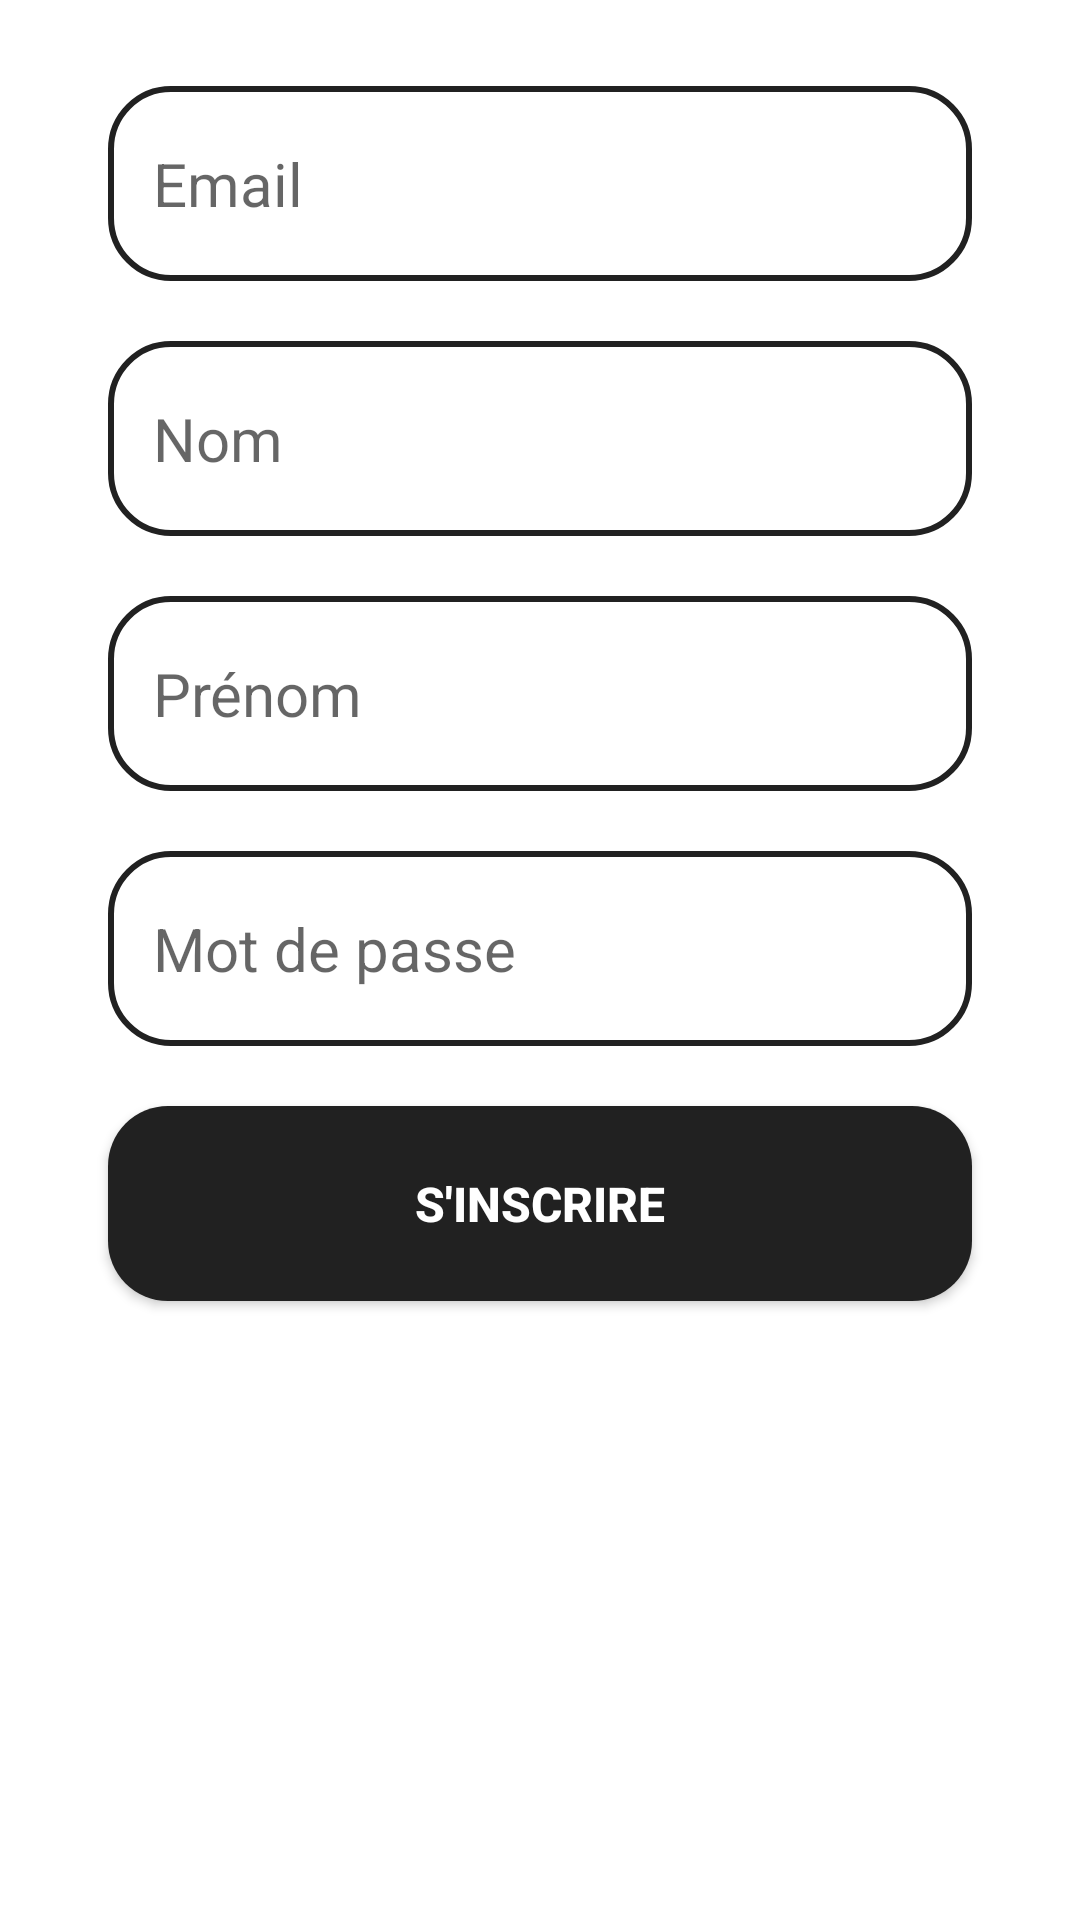

The Android layout XML behind this screen, and the referenced resources:
<!-- AndroidManifest.xml: application theme Theme.Educatif -->
<!-- res/layout/signup_tab_fragment.xml -->
<?xml version="1.0" encoding="utf-8"?>
<androidx.constraintlayout.widget.ConstraintLayout xmlns:android="http://schemas.android.com/apk/res/android"
    xmlns:app="http://schemas.android.com/apk/res-auto"
    android:layout_width="match_parent"
    android:layout_height="match_parent">

    <EditText
        android:id="@+id/email"
        android:layout_width="0dp"
        android:layout_height="wrap_content"
        android:autofillHints=""
        android:background="@drawable/edit_text_bg"
        android:hint="@string/email"
        android:inputType="textWebEmailAddress|textEmailAddress"
        android:minHeight="65dp"
        android:paddingLeft="15dp"
        android:paddingTop="10dp"
        android:paddingRight="15dp"
        android:paddingBottom="10dp"
        android:textColor="@color/black"
        android:textSize="20sp"
        app:layout_constraintBottom_toBottomOf="parent"
        app:layout_constraintEnd_toEndOf="parent"
        app:layout_constraintHorizontal_bias=".5"
        app:layout_constraintStart_toStartOf="parent"
        app:layout_constraintTop_toTopOf="parent"
        app:layout_constraintVertical_bias=".05"
        app:layout_constraintWidth_percent=".8" />

    <EditText
        android:id="@+id/name"
        android:layout_width="0dp"
        android:layout_height="wrap_content"
        android:layout_marginTop="20dp"
        android:autofillHints=""
        android:background="@drawable/edit_text_bg"
        android:hint="@string/lastname"
        android:inputType="text"
        android:minHeight="65dp"
        android:paddingLeft="15dp"
        android:paddingTop="10dp"
        android:paddingRight="15dp"
        android:paddingBottom="10dp"
        android:textColor="@color/black"
        android:textSize="20sp"
        app:layout_constraintBottom_toBottomOf="parent"
        app:layout_constraintEnd_toEndOf="parent"
        app:layout_constraintHorizontal_bias=".5"
        app:layout_constraintStart_toStartOf="parent"
        app:layout_constraintTop_toBottomOf="@+id/email"
        app:layout_constraintVertical_bias="0"
        app:layout_constraintWidth_percent=".8" />


    <EditText
        android:id="@+id/lastname"
        android:layout_width="0dp"
        android:layout_height="wrap_content"
        android:layout_marginTop="20dp"
        android:background="@drawable/edit_text_bg"
        android:hint="@string/firstname"
        android:importantForAutofill="no"
        android:inputType="text"
        android:minHeight="65dp"
        android:paddingLeft="15dp"
        android:paddingTop="10dp"
        android:paddingRight="15dp"
        android:paddingBottom="10dp"
        android:textColor="@color/black"
        android:textSize="20sp"
        app:layout_constraintBottom_toBottomOf="parent"
        app:layout_constraintEnd_toEndOf="parent"
        app:layout_constraintHorizontal_bias=".5"
        app:layout_constraintStart_toStartOf="parent"
        app:layout_constraintTop_toBottomOf="@+id/name"
        app:layout_constraintVertical_bias="0"
        app:layout_constraintWidth_percent=".8" />

    <EditText
        android:id="@+id/pass"
        android:layout_width="0dp"
        android:layout_height="wrap_content"
        android:layout_marginTop="20dp"
        android:background="@drawable/edit_text_bg"
        android:hint="@string/mot_de_passe"
        android:importantForAutofill="no"
        android:inputType="textPassword"
        android:minHeight="65dp"
        android:paddingLeft="15dp"
        android:paddingTop="10dp"
        android:paddingRight="15dp"
        android:paddingBottom="10dp"
        android:textColor="@color/black"
        android:textSize="20sp"
        app:layout_constraintBottom_toBottomOf="parent"
        app:layout_constraintEnd_toEndOf="parent"
        app:layout_constraintHorizontal_bias=".5"
        app:layout_constraintStart_toStartOf="parent"
        app:layout_constraintTop_toBottomOf="@+id/lastname"
        app:layout_constraintVertical_bias="0"
        app:layout_constraintWidth_percent=".8" />

    <Button
        android:id="@+id/button"
        android:layout_width="0dp"
        android:layout_height="wrap_content"
        android:layout_marginTop="20dp"
        android:height="65dp"
        android:background="@drawable/button_bg"
        android:text="@string/signup"
        android:textColor="@color/white"
        android:textSize="16sp"
        android:textStyle="bold"
        app:backgroundTint="@color/black"
        app:layout_constraintEnd_toEndOf="parent"
        app:layout_constraintStart_toStartOf="parent"
        app:layout_constraintTop_toBottomOf="@+id/pass"
        app:layout_constraintWidth_percent=".8" />


</androidx.constraintlayout.widget.ConstraintLayout>
<!-- resources referenced by this layout -->
<resources>
  <color name="black">#212121</color>
  <color name="white">#FFFFFFFF</color>
  <!-- drawable button_bg (drawable) -->
  <?xml version="1.0" encoding="utf-8"?>
  <shape xmlns:android="http://schemas.android.com/apk/res/android">
  
      <corners android:radius="20dp"/>
  
      <solid android:color="#212121"/>
  </shape>
  <!-- drawable edit_text_bg (drawable) -->
  <?xml version="1.0" encoding="utf-8"?>
  <shape xmlns:android="http://schemas.android.com/apk/res/android">
      <corners android:radius="20dp"/>
      <stroke android:width="2dp"
          android:color="@color/black"
          />
      <solid android:color="@color/white"/>
  </shape>
  <string name="email">Email</string>
  <string name="firstname">Prénom</string>
  <string name="lastname">Nom</string>
  <string name="mot_de_passe">Mot de passe</string>
  <string name="signup">"S'inscrire"</string>
  <style name="Theme.Educatif" parent="Theme.MaterialComponents.DayNight.DarkActionBar">
          
          <item name="colorPrimary">@color/green</item>
          <item name="colorPrimaryVariant">@color/purple_700</item>
          <item name="colorOnPrimary">@color/black</item>
          
          <item name="colorSecondary">@color/teal_200</item>
          <item name="colorSecondaryVariant">@color/teal_700</item>
          <item name="colorOnSecondary">@color/black</item>
          
          <item name="android:statusBarColor" tools:targetApi="l">?attr/colorPrimaryVariant</item>
          
      </style>
  <color name="green">#2bc48e</color>
  <color name="purple_700">#FF3700B3</color>
  <color name="teal_200">#FF03DAC5</color>
  <color name="teal_700">#FF018786</color>
</resources>
